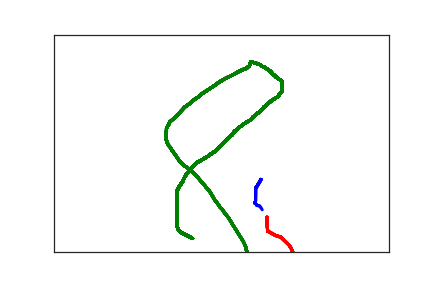

The file beside this chart, header and first rows:
3.090000000000000000e+02, 3.330000000000000000e+02, 0.000000000000000000e+00, 1.000000000000000000e+00
3.070000000000000000e+02, 3.390000000000000000e+02, 2.400000000000000000e+01, 1.000000000000000000e+00
3.040000000000000000e+02, 3.470000000000000000e+02, 4.200000000000000000e+01, 1.000000000000000000e+00
3.020000000000000000e+02, 3.510000000000000000e+02, 6.600000000000000000e+01, 1.000000000000000000e+00
3.010000000000000000e+02, 3.550000000000000000e+02, 8.500000000000000000e+01, 1.000000000000000000e+00
3.010000000000000000e+02, 3.560000000000000000e+02, 1.000000000000000000e+02, 1.000000000000000000e+00
3.010000000000000000e+02, 3.590000000000000000e+02, 1.150000000000000000e+02, 1.000000000000000000e+00
3.010000000000000000e+02, 3.620000000000000000e+02, 1.400000000000000000e+02, 1.000000000000000000e+00
3.010000000000000000e+02, 3.670000000000000000e+02, 1.580000000000000000e+02, 1.000000000000000000e+00
3.010000000000000000e+02, 3.700000000000000000e+02, 1.760000000000000000e+02, 1.000000000000000000e+00
3.010000000000000000e+02, 3.730000000000000000e+02, 1.930000000000000000e+02, 1.000000000000000000e+00
3.010000000000000000e+02, 3.750000000000000000e+02, 2.110000000000000000e+02, 1.000000000000000000e+00
3.010000000000000000e+02, 3.770000000000000000e+02, 2.350000000000000000e+02, 1.000000000000000000e+00
3.010000000000000000e+02, 3.830000000000000000e+02, 2.580000000000000000e+02, 1.000000000000000000e+00
3.000000000000000000e+02, 3.860000000000000000e+02, 2.790000000000000000e+02, 1.000000000000000000e+00
3.000000000000000000e+02, 3.880000000000000000e+02, 2.980000000000000000e+02, 1.000000000000000000e+00
3.020000000000000000e+02, 3.900000000000000000e+02, 3.140000000000000000e+02, 1.000000000000000000e+00
3.030000000000000000e+02, 3.930000000000000000e+02, 3.280000000000000000e+02, 1.000000000000000000e+00
3.070000000000000000e+02, 3.940000000000000000e+02, 3.440000000000000000e+02, 1.000000000000000000e+00
3.090000000000000000e+02, 3.980000000000000000e+02, 3.660000000000000000e+02, 1.000000000000000000e+00
3.110000000000000000e+02, 4.030000000000000000e+02, 3.850000000000000000e+02, 1.000000000000000000e+00
3.120000000000000000e+02, 4.070000000000000000e+02, 4.080000000000000000e+02, 1.000000000000000000e+00
3.180000000000000000e+02, 4.200000000000000000e+02, 5.080000000000000000e+02, 2.000000000000000000e+00
3.190000000000000000e+02, 4.520000000000000000e+02, 5.330000000000000000e+02, 2.000000000000000000e+00
3.310000000000000000e+02, 4.620000000000000000e+02, 5.600000000000000000e+02, 2.000000000000000000e+00
3.390000000000000000e+02, 4.660000000000000000e+02, 5.770000000000000000e+02, 2.000000000000000000e+00
3.430000000000000000e+02, 4.720000000000000000e+02, 5.940000000000000000e+02, 2.000000000000000000e+00
3.470000000000000000e+02, 4.780000000000000000e+02, 6.180000000000000000e+02, 2.000000000000000000e+00
3.510000000000000000e+02, 4.840000000000000000e+02, 6.320000000000000000e+02, 2.000000000000000000e+00
3.540000000000000000e+02, 4.910000000000000000e+02, 6.560000000000000000e+02, 2.000000000000000000e+00
3.570000000000000000e+02, 5.020000000000000000e+02, 6.740000000000000000e+02, 2.000000000000000000e+00
3.580000000000000000e+02, 5.070000000000000000e+02, 6.950000000000000000e+02, 2.000000000000000000e+00
3.580000000000000000e+02, 5.130000000000000000e+02, 7.150000000000000000e+02, 2.000000000000000000e+00
3.590000000000000000e+02, 5.170000000000000000e+02, 7.320000000000000000e+02, 2.000000000000000000e+00
3.600000000000000000e+02, 5.220000000000000000e+02, 7.500000000000000000e+02, 2.000000000000000000e+00
3.600000000000000000e+02, 5.310000000000000000e+02, 7.780000000000000000e+02, 2.000000000000000000e+00
3.620000000000000000e+02, 5.350000000000000000e+02, 7.970000000000000000e+02, 2.000000000000000000e+00
3.630000000000000000e+02, 5.400000000000000000e+02, 8.150000000000000000e+02, 2.000000000000000000e+00
3.650000000000000000e+02, 5.430000000000000000e+02, 8.360000000000000000e+02, 2.000000000000000000e+00
3.680000000000000000e+02, 5.520000000000000000e+02, 8.590000000000000000e+02, 2.000000000000000000e+00
3.710000000000000000e+02, 5.560000000000000000e+02, 8.800000000000000000e+02, 2.000000000000000000e+00
3.740000000000000000e+02, 5.590000000000000000e+02, 9.000000000000000000e+02, 2.000000000000000000e+00
3.780000000000000000e+02, 5.610000000000000000e+02, 9.170000000000000000e+02, 2.000000000000000000e+00
3.800000000000000000e+02, 5.620000000000000000e+02, 9.300000000000000000e+02, 2.000000000000000000e+00
2.070000000000000000e+02, 4.690000000000000000e+02, 8.639730300000000000e+07, 3.000000000000000000e+00
1.900000000000000000e+02, 4.550000000000000000e+02, 8.639732500000000000e+07, 3.000000000000000000e+00
1.860000000000000000e+02, 4.490000000000000000e+02, 8.639734200000000000e+07, 3.000000000000000000e+00
1.840000000000000000e+02, 4.420000000000000000e+02, 8.639736200000000000e+07, 3.000000000000000000e+00
1.830000000000000000e+02, 4.360000000000000000e+02, 8.639738200000000000e+07, 3.000000000000000000e+00
1.830000000000000000e+02, 4.280000000000000000e+02, 8.639739600000000000e+07, 3.000000000000000000e+00
1.830000000000000000e+02, 4.190000000000000000e+02, 8.639740900000000000e+07, 3.000000000000000000e+00
1.830000000000000000e+02, 4.090000000000000000e+02, 8.639742800000000000e+07, 3.000000000000000000e+00
1.830000000000000000e+02, 4.000000000000000000e+02, 8.639745200000000000e+07, 3.000000000000000000e+00
1.830000000000000000e+02, 3.910000000000000000e+02, 8.639746800000000000e+07, 3.000000000000000000e+00
1.830000000000000000e+02, 3.820000000000000000e+02, 8.639748400000000000e+07, 3.000000000000000000e+00
1.830000000000000000e+02, 3.720000000000000000e+02, 8.639749600000000000e+07, 3.000000000000000000e+00
1.830000000000000000e+02, 3.620000000000000000e+02, 8.639751100000000000e+07, 3.000000000000000000e+00
1.870000000000000000e+02, 3.500000000000000000e+02, 8.639753300000000000e+07, 3.000000000000000000e+00
1.920000000000000000e+02, 3.380000000000000000e+02, 8.639754900000000000e+07, 3.000000000000000000e+00
1.960000000000000000e+02, 3.250000000000000000e+02, 8.639756700000000000e+07, 3.000000000000000000e+00
2.020000000000000000e+02, 3.130000000000000000e+02, 8.639758300000000000e+07, 3.000000000000000000e+00
... 198 more rows
